Photos from the image-classification dataset "ripeness_multistage" in the GitHub repository ShyamAlancode/Fruit-Screening. Its 3 classes are: immature, mature, semi mature.

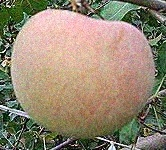
Label: semi mature

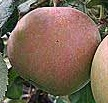
Label: mature

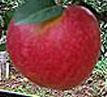
Label: mature

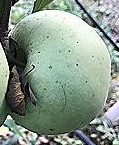
Label: immature

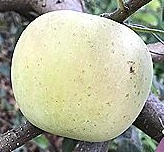
Label: immature

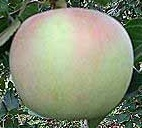
Label: semi mature
